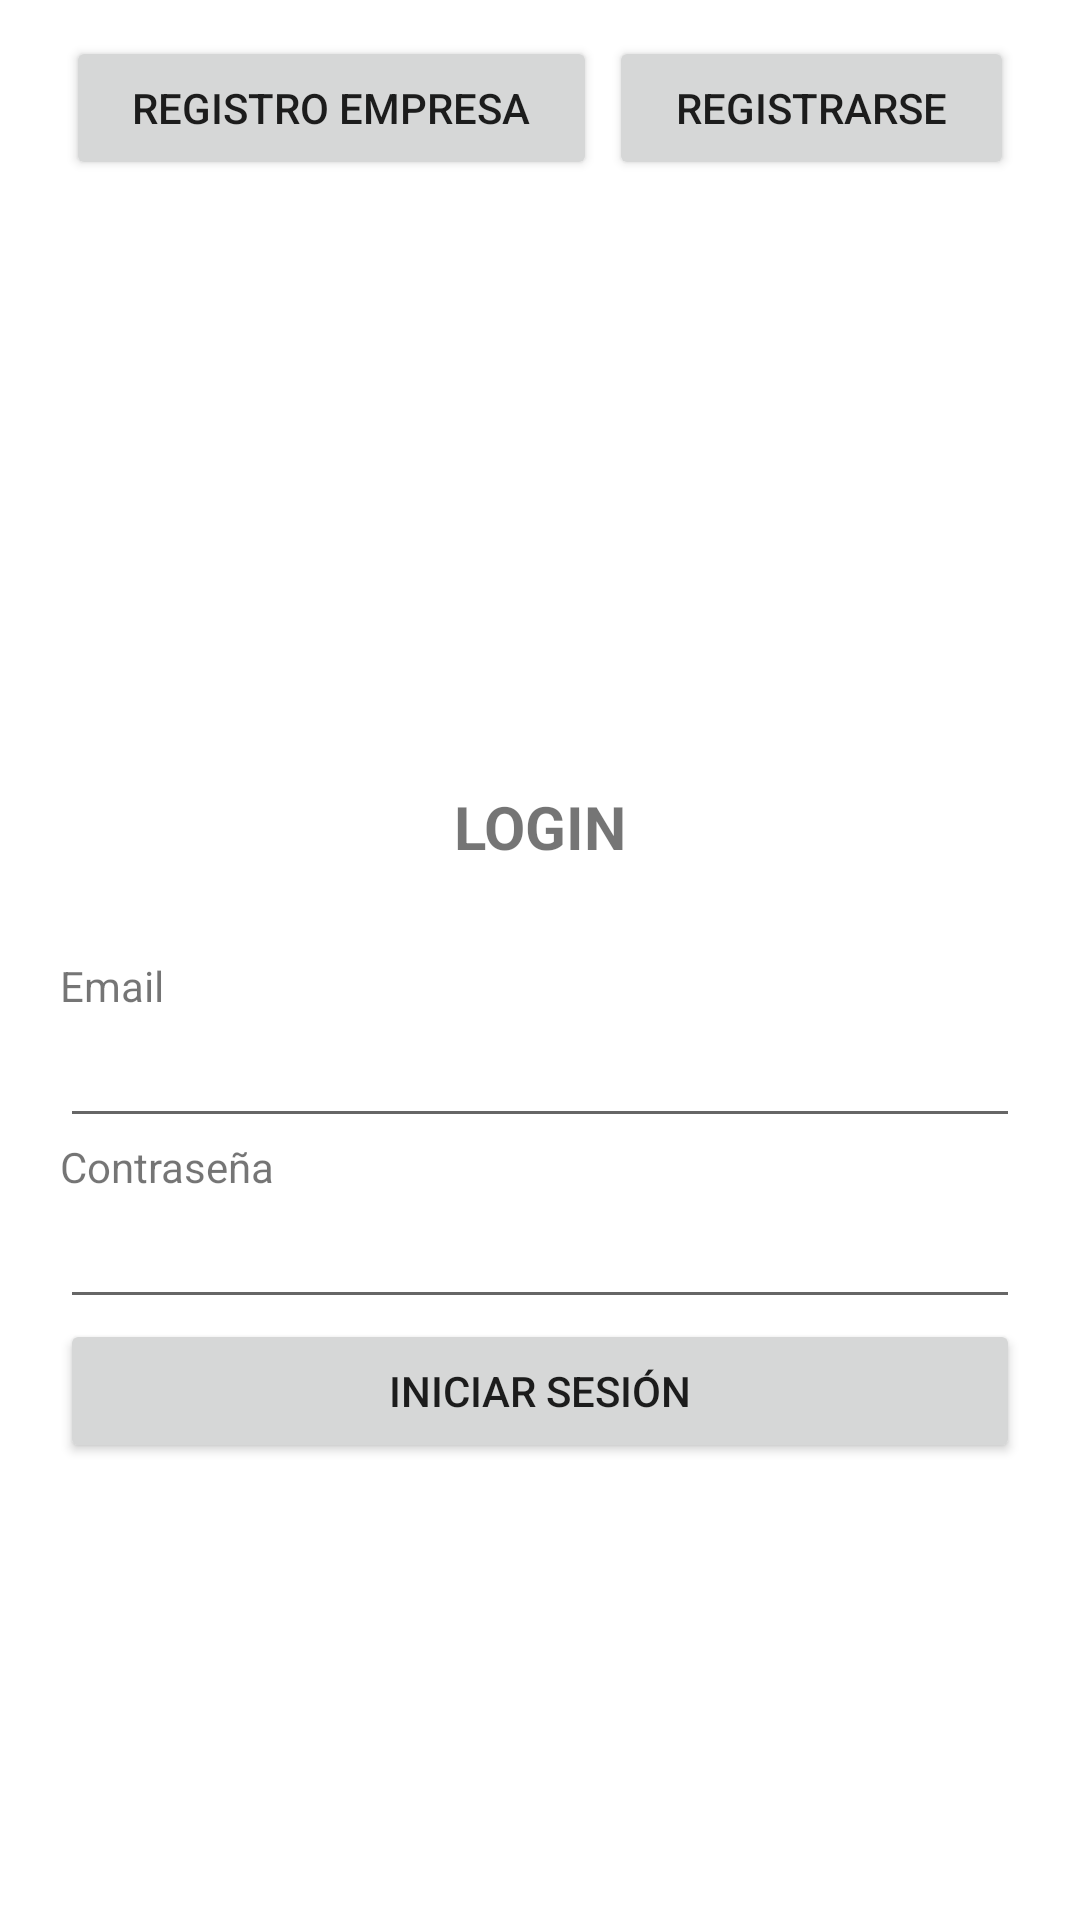

Here is an Android app screen rendered from its layout file. Give the layout XML and the strings, colors and styles it references.
<!-- AndroidManifest.xml: application theme Theme.Inclujobs -->
<!-- res/layout/activity_login.xml -->
<?xml version="1.0" encoding="utf-8"?>
<androidx.constraintlayout.widget.ConstraintLayout xmlns:android="http://schemas.android.com/apk/res/android"
    xmlns:app="http://schemas.android.com/apk/res-auto"
    xmlns:tools="http://schemas.android.com/tools"
    android:layout_width="match_parent"
    android:layout_height="match_parent"
    tools:context=".activitys.LoginActivity">

    <ScrollView
        android:id="@+id/scrollView4"
        android:layout_width="0dp"
        android:layout_height="0dp"
        app:layout_constraintBottom_toBottomOf="parent"
        app:layout_constraintEnd_toEndOf="parent"
        app:layout_constraintStart_toStartOf="parent"
        app:layout_constraintTop_toTopOf="parent">

        <LinearLayout
            android:layout_width="match_parent"
            android:layout_height="wrap_content"
            android:orientation="vertical"
            android:paddingLeft="20dp"
            android:paddingTop="10dp"
            android:paddingRight="20dp"
            android:paddingBottom="10dp">

            <LinearLayout
                android:layout_width="match_parent"
                android:layout_height="match_parent"
                android:orientation="horizontal">

                <Button
                    android:id="@+id/btnRegistroEmpresaLogin"
                    android:layout_width="wrap_content"
                    android:layout_height="wrap_content"
                    android:layout_margin="2dp"
                    android:layout_weight="1"
                    android:onClick="openRegistroEmpresa"
                    android:text="REGISTRO EMPRESA" />

                <Button
                    android:id="@+id/btnRegistrarseLogin"
                    android:layout_width="wrap_content"
                    android:layout_height="wrap_content"
                    android:layout_margin="2dp"
                    android:layout_weight="1"
                    android:onClick="openRegistroUsuario"
                    android:text="REGISTRARSE" />
            </LinearLayout>

            <TextView
                android:id="@+id/lblLogin"
                android:layout_width="match_parent"
                android:layout_height="wrap_content"
                android:layout_marginTop="200dp"
                android:paddingBottom="30dp"
                android:text="LOGIN"
                android:textAlignment="center"
                android:textSize="20sp"
                android:textStyle="bold" />

            <TextView
                android:id="@+id/lblEmailLogin"
                android:layout_width="match_parent"
                android:layout_height="wrap_content"
                android:text="Email" />

            <EditText
                android:id="@+id/etEmailLogin"
                android:layout_width="match_parent"
                android:layout_height="wrap_content"
                android:ems="10"
                android:inputType="textEmailAddress"
                android:password="false" />

            <TextView
                android:id="@+id/lblContraLogin"
                android:layout_width="match_parent"
                android:layout_height="wrap_content"
                android:text="Contraseña" />

            <EditText
                android:id="@+id/etContraLogin"
                android:layout_width="match_parent"
                android:layout_height="wrap_content"
                android:ems="10"
                android:inputType="textPersonName"
                android:password="true" />

            <Button
                android:id="@+id/btnIniciarSesionLogin"
                android:layout_width="match_parent"
                android:layout_height="wrap_content"
                android:onClick="login"
                android:text="INICIAR SESIÓN" />

        </LinearLayout>
    </ScrollView>
</androidx.constraintlayout.widget.ConstraintLayout>
<!-- resources referenced by this layout -->
<resources>
  <style name="Theme.Inclujobs" parent="Theme.MaterialComponents.DayNight.NoActionBar">
          
          <item name="colorPrimary">@color/purple_500</item>
          <item name="colorPrimaryVariant">@color/purple_700</item>
          <item name="colorOnPrimary">@color/white</item>
          
          <item name="colorSecondary">@color/teal_200</item>
          <item name="colorSecondaryVariant">@color/teal_700</item>
          <item name="colorOnSecondary">@color/black</item>
          
          <item name="android:statusBarColor" tools:targetApi="l">?attr/colorPrimaryVariant</item>
          
      </style>
  <!-- not gathered from this repository: default colours our renderer supplied (Android Studio template values) -->
  <color name="purple_500">#FF6200EE</color>
  <color name="purple_700">#FF3700B3</color>
  <color name="teal_200">#FF03DAC5</color>
  <color name="teal_700">#FF018786</color>
  <color name="black">#FF000000</color>
  <color name="white">#FFFFFFFF</color>
</resources>
